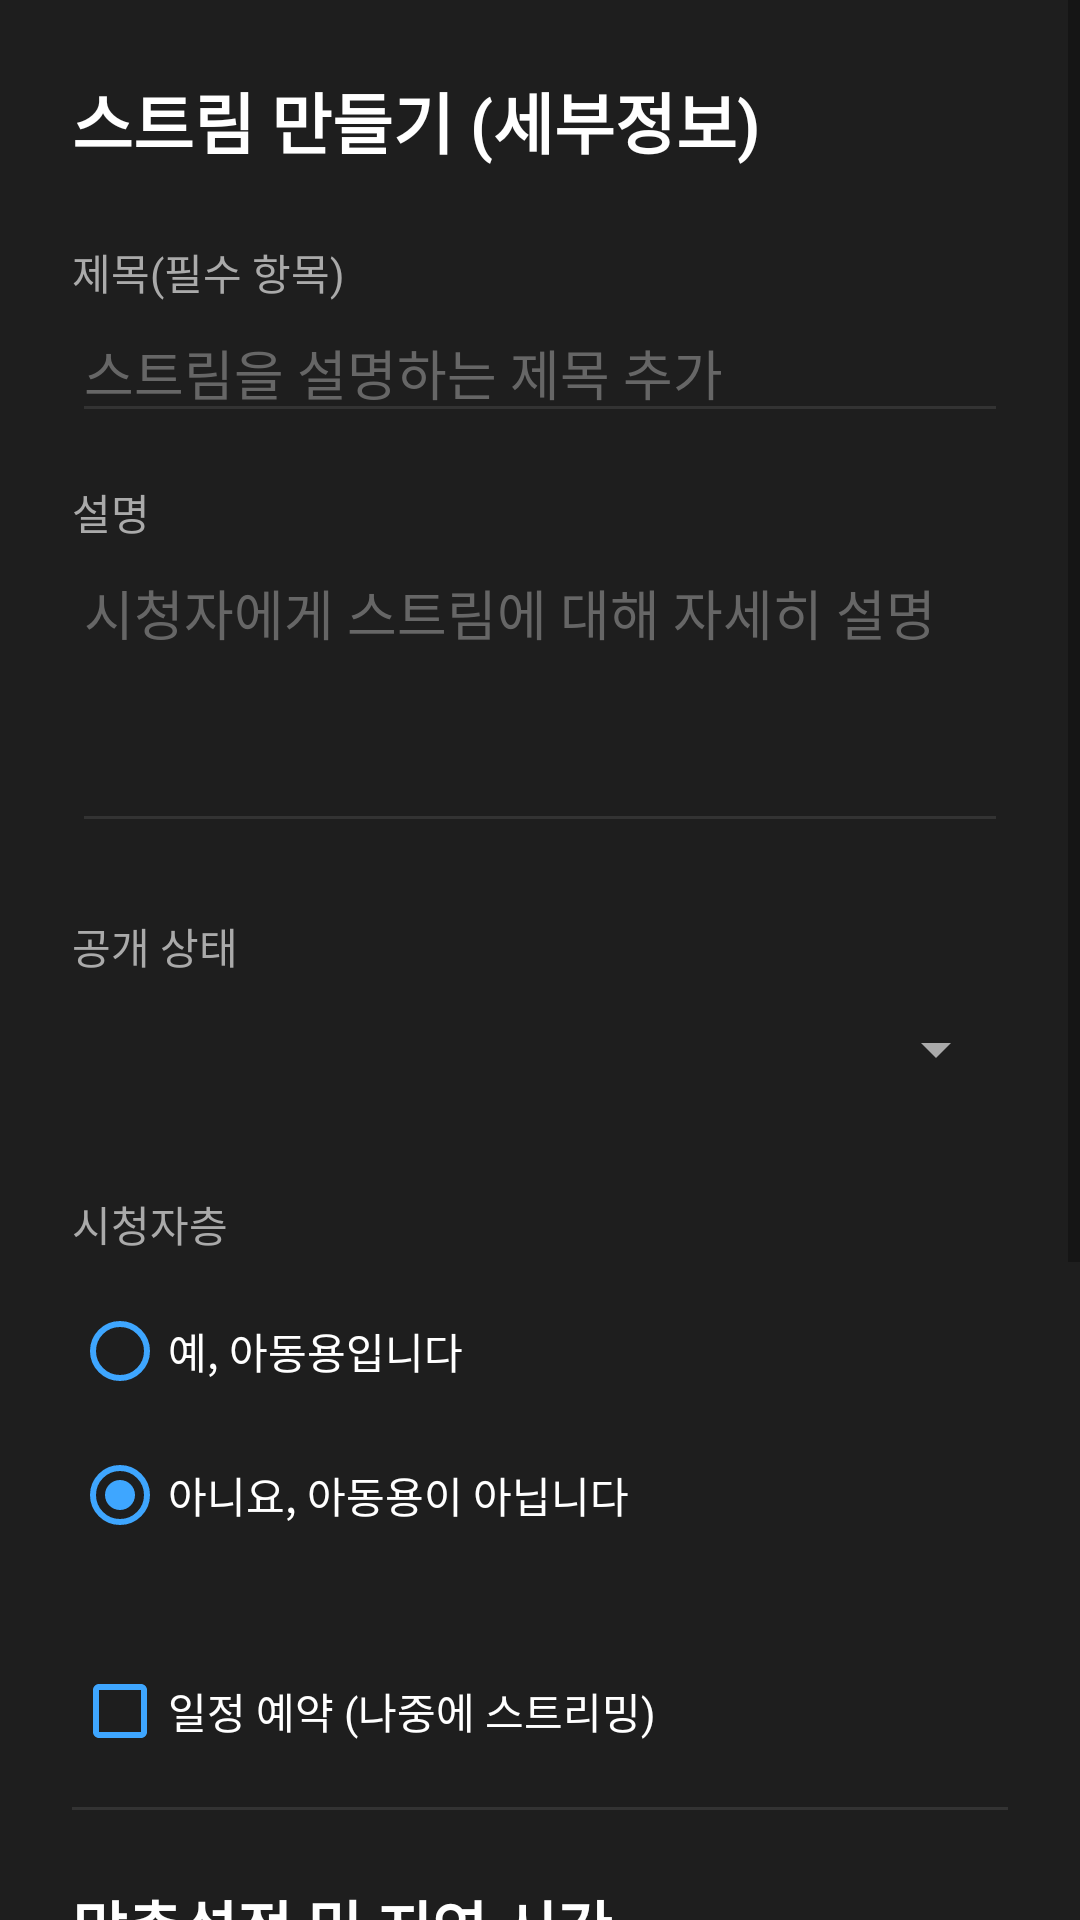

Reconstruct the res/layout file that produces this screen, plus the resources it refers to.
<!-- AndroidManifest.xml: application theme Theme.MLC -->
<!-- res/layout/activity_live_setup.xml -->
<?xml version="1.0" encoding="utf-8"?>
<ScrollView xmlns:android="http://schemas.android.com/apk/res/android"
    android:layout_width="match_parent"
    android:layout_height="match_parent"
    android:fillViewport="true"
    android:background="#1E1E1E">

    <LinearLayout
        android:layout_width="match_parent"
        android:layout_height="wrap_content"
        android:orientation="vertical"
        android:padding="24dp">

        <TextView
            android:layout_width="wrap_content"
            android:layout_height="wrap_content"
            android:text="스트림 만들기 (세부정보)"
            android:textColor="#FFFFFF"
            android:textSize="22sp"
            android:textStyle="bold"
            android:layout_marginBottom="24dp"/>

        
        <TextView
            android:layout_width="wrap_content"
            android:layout_height="wrap_content"
            android:text="제목(필수 항목)"
            android:textColor="#AAAAAA"
            android:textSize="14sp"/>
        <EditText
            android:id="@+id/etTitle"
            android:layout_width="match_parent"
            android:layout_height="wrap_content"
            android:hint="스트림을 설명하는 제목 추가"
            android:textColorHint="#666666"
            android:textColor="#FFFFFF"
            android:backgroundTint="#333333"
            android:layout_marginBottom="16dp"/>

        
        <TextView
            android:layout_width="wrap_content"
            android:layout_height="wrap_content"
            android:text="설명"
            android:textColor="#AAAAAA"
            android:textSize="14sp"/>
        <EditText
            android:id="@+id/etDescription"
            android:layout_width="match_parent"
            android:layout_height="100dp"
            android:gravity="top|start"
            android:hint="시청자에게 스트림에 대해 자세히 설명"
            android:textColorHint="#666666"
            android:textColor="#FFFFFF"
            android:backgroundTint="#333333"
            android:inputType="textMultiLine"
            android:layout_marginBottom="24dp"/>

        
        <TextView
            android:layout_width="wrap_content"
            android:layout_height="wrap_content"
            android:text="공개 상태"
            android:textColor="#AAAAAA"
            android:textSize="14sp"/>
        <Spinner
            android:id="@+id/spinnerPrivacy"
            android:layout_width="match_parent"
            android:layout_height="48dp"
            android:backgroundTint="#AAAAAA"
            android:layout_marginBottom="24dp"/>

        
        <TextView
            android:layout_width="wrap_content"
            android:layout_height="wrap_content"
            android:text="시청자층"
            android:textColor="#AAAAAA"
            android:textSize="14sp"
            android:layout_marginBottom="8dp"/>
        <RadioGroup
            android:id="@+id/rgKids"
            android:layout_width="match_parent"
            android:layout_height="wrap_content"
            android:layout_marginBottom="24dp">
            <RadioButton
                android:id="@+id/rbKidsYes"
                android:layout_width="wrap_content"
                android:layout_height="wrap_content"
                android:text="예, 아동용입니다"
                android:textColor="#FFFFFF"
                android:buttonTint="#3EA6FF"/>
            <RadioButton
                android:id="@+id/rbKidsNo"
                android:layout_width="wrap_content"
                android:layout_height="wrap_content"
                android:text="아니요, 아동용이 아닙니다"
                android:textColor="#FFFFFF"
                android:checked="true"
                android:buttonTint="#3EA6FF"/>
        </RadioGroup>

        
        <CheckBox
            android:id="@+id/cbSchedule"
            android:layout_width="wrap_content"
            android:layout_height="wrap_content"
            android:text="일정 예약 (나중에 스트리밍)"
            android:textColor="#FFFFFF"
            android:buttonTint="#3EA6FF"
            android:layout_marginBottom="8dp"/>
        
        <LinearLayout
            android:id="@+id/layoutDateTime"
            android:layout_width="match_parent"
            android:layout_height="wrap_content"
            android:orientation="horizontal"
            android:visibility="gone"
            android:layout_marginBottom="24dp">
            <Button
                android:id="@+id/btnDatePick"
                android:layout_width="0dp"
                android:layout_height="wrap_content"
                android:layout_weight="1"
                android:text="날짜 선택"
                android:backgroundTint="#333333"
                android:textColor="#FFFFFF"
                android:layout_marginEnd="8dp"/>
            <Button
                android:id="@+id/btnTimePick"
                android:layout_width="0dp"
                android:layout_height="wrap_content"
                android:layout_weight="1"
                android:text="시간 선택"
                android:backgroundTint="#333333"
                android:textColor="#FFFFFF"/>
        </LinearLayout>

        <View
            android:layout_width="match_parent"
            android:layout_height="1dp"
            android:background="#333333"
            android:layout_marginBottom="24dp"/>

        <TextView
            android:layout_width="wrap_content"
            android:layout_height="wrap_content"
            android:text="맞춤설정 및 지연 시간"
            android:textColor="#FFFFFF"
            android:textSize="20sp"
            android:textStyle="bold"
            android:layout_marginBottom="16dp"/>

        
        <TextView
            android:layout_width="wrap_content"
            android:layout_height="wrap_content"
            android:text="스트림 지연 시간"
            android:textColor="#AAAAAA"
            android:textSize="14sp"/>
        <Spinner
            android:id="@+id/spinnerLatency"
            android:layout_width="match_parent"
            android:layout_height="48dp"
            android:backgroundTint="#AAAAAA"
            android:layout_marginBottom="24dp"/>

        
        <CheckBox
            android:id="@+id/cbChat"
            android:layout_width="wrap_content"
            android:layout_height="wrap_content"
            android:text="실시간 채팅 사용"
            android:textColor="#FFFFFF"
            android:checked="true"
            android:buttonTint="#3EA6FF"/>
        <CheckBox
            android:id="@+id/cbChatReplay"
            android:layout_width="wrap_content"
            android:layout_height="wrap_content"
            android:text="실시간 채팅 다시보기"
            android:textColor="#FFFFFF"
            android:checked="true"
            android:buttonTint="#3EA6FF"
            android:layout_marginBottom="32dp"/>

        <Button
            android:id="@+id/btnCreateLive"
            android:layout_width="match_parent"
            android:layout_height="56dp"
            android:text="방송 생성 및 RTMP 발급받기"
            android:textSize="16sp"
            android:backgroundTint="#3EA6FF"
            android:textColor="#000000"
            android:textStyle="bold"/>

        <TextView
            android:id="@+id/tvStatus"
            android:layout_width="match_parent"
            android:layout_height="wrap_content"
            android:layout_marginTop="16dp"
            android:textColor="#FFFFFF"
            android:textSize="14sp"
            android:gravity="center"
            android:visibility="gone"/>

    </LinearLayout>
</ScrollView>
<!-- resources referenced by this layout -->
<resources>
  <style name="Theme.MLC" parent="Theme.MaterialComponents.DayNight.DarkActionBar">
          
          <item name="colorPrimary">@color/purple_500</item>
          <item name="colorPrimaryVariant">@color/purple_700</item>
          <item name="colorOnPrimary">@color/white</item>
          
          <item name="colorSecondary">@color/teal_200</item>
          <item name="colorSecondaryVariant">@color/teal_700</item>
          <item name="colorOnSecondary">@color/black</item>
          
          <item name="android:statusBarColor">?attr/colorPrimaryVariant</item>
          
      </style>
  <color name="purple_500">#FF6200EE</color>
  <color name="purple_700">#FF3700B3</color>
  <color name="white">#FFFFFFFF</color>
  <color name="teal_200">#FF03DAC5</color>
  <color name="teal_700">#FF018786</color>
  <color name="black">#FF000000</color>
</resources>
